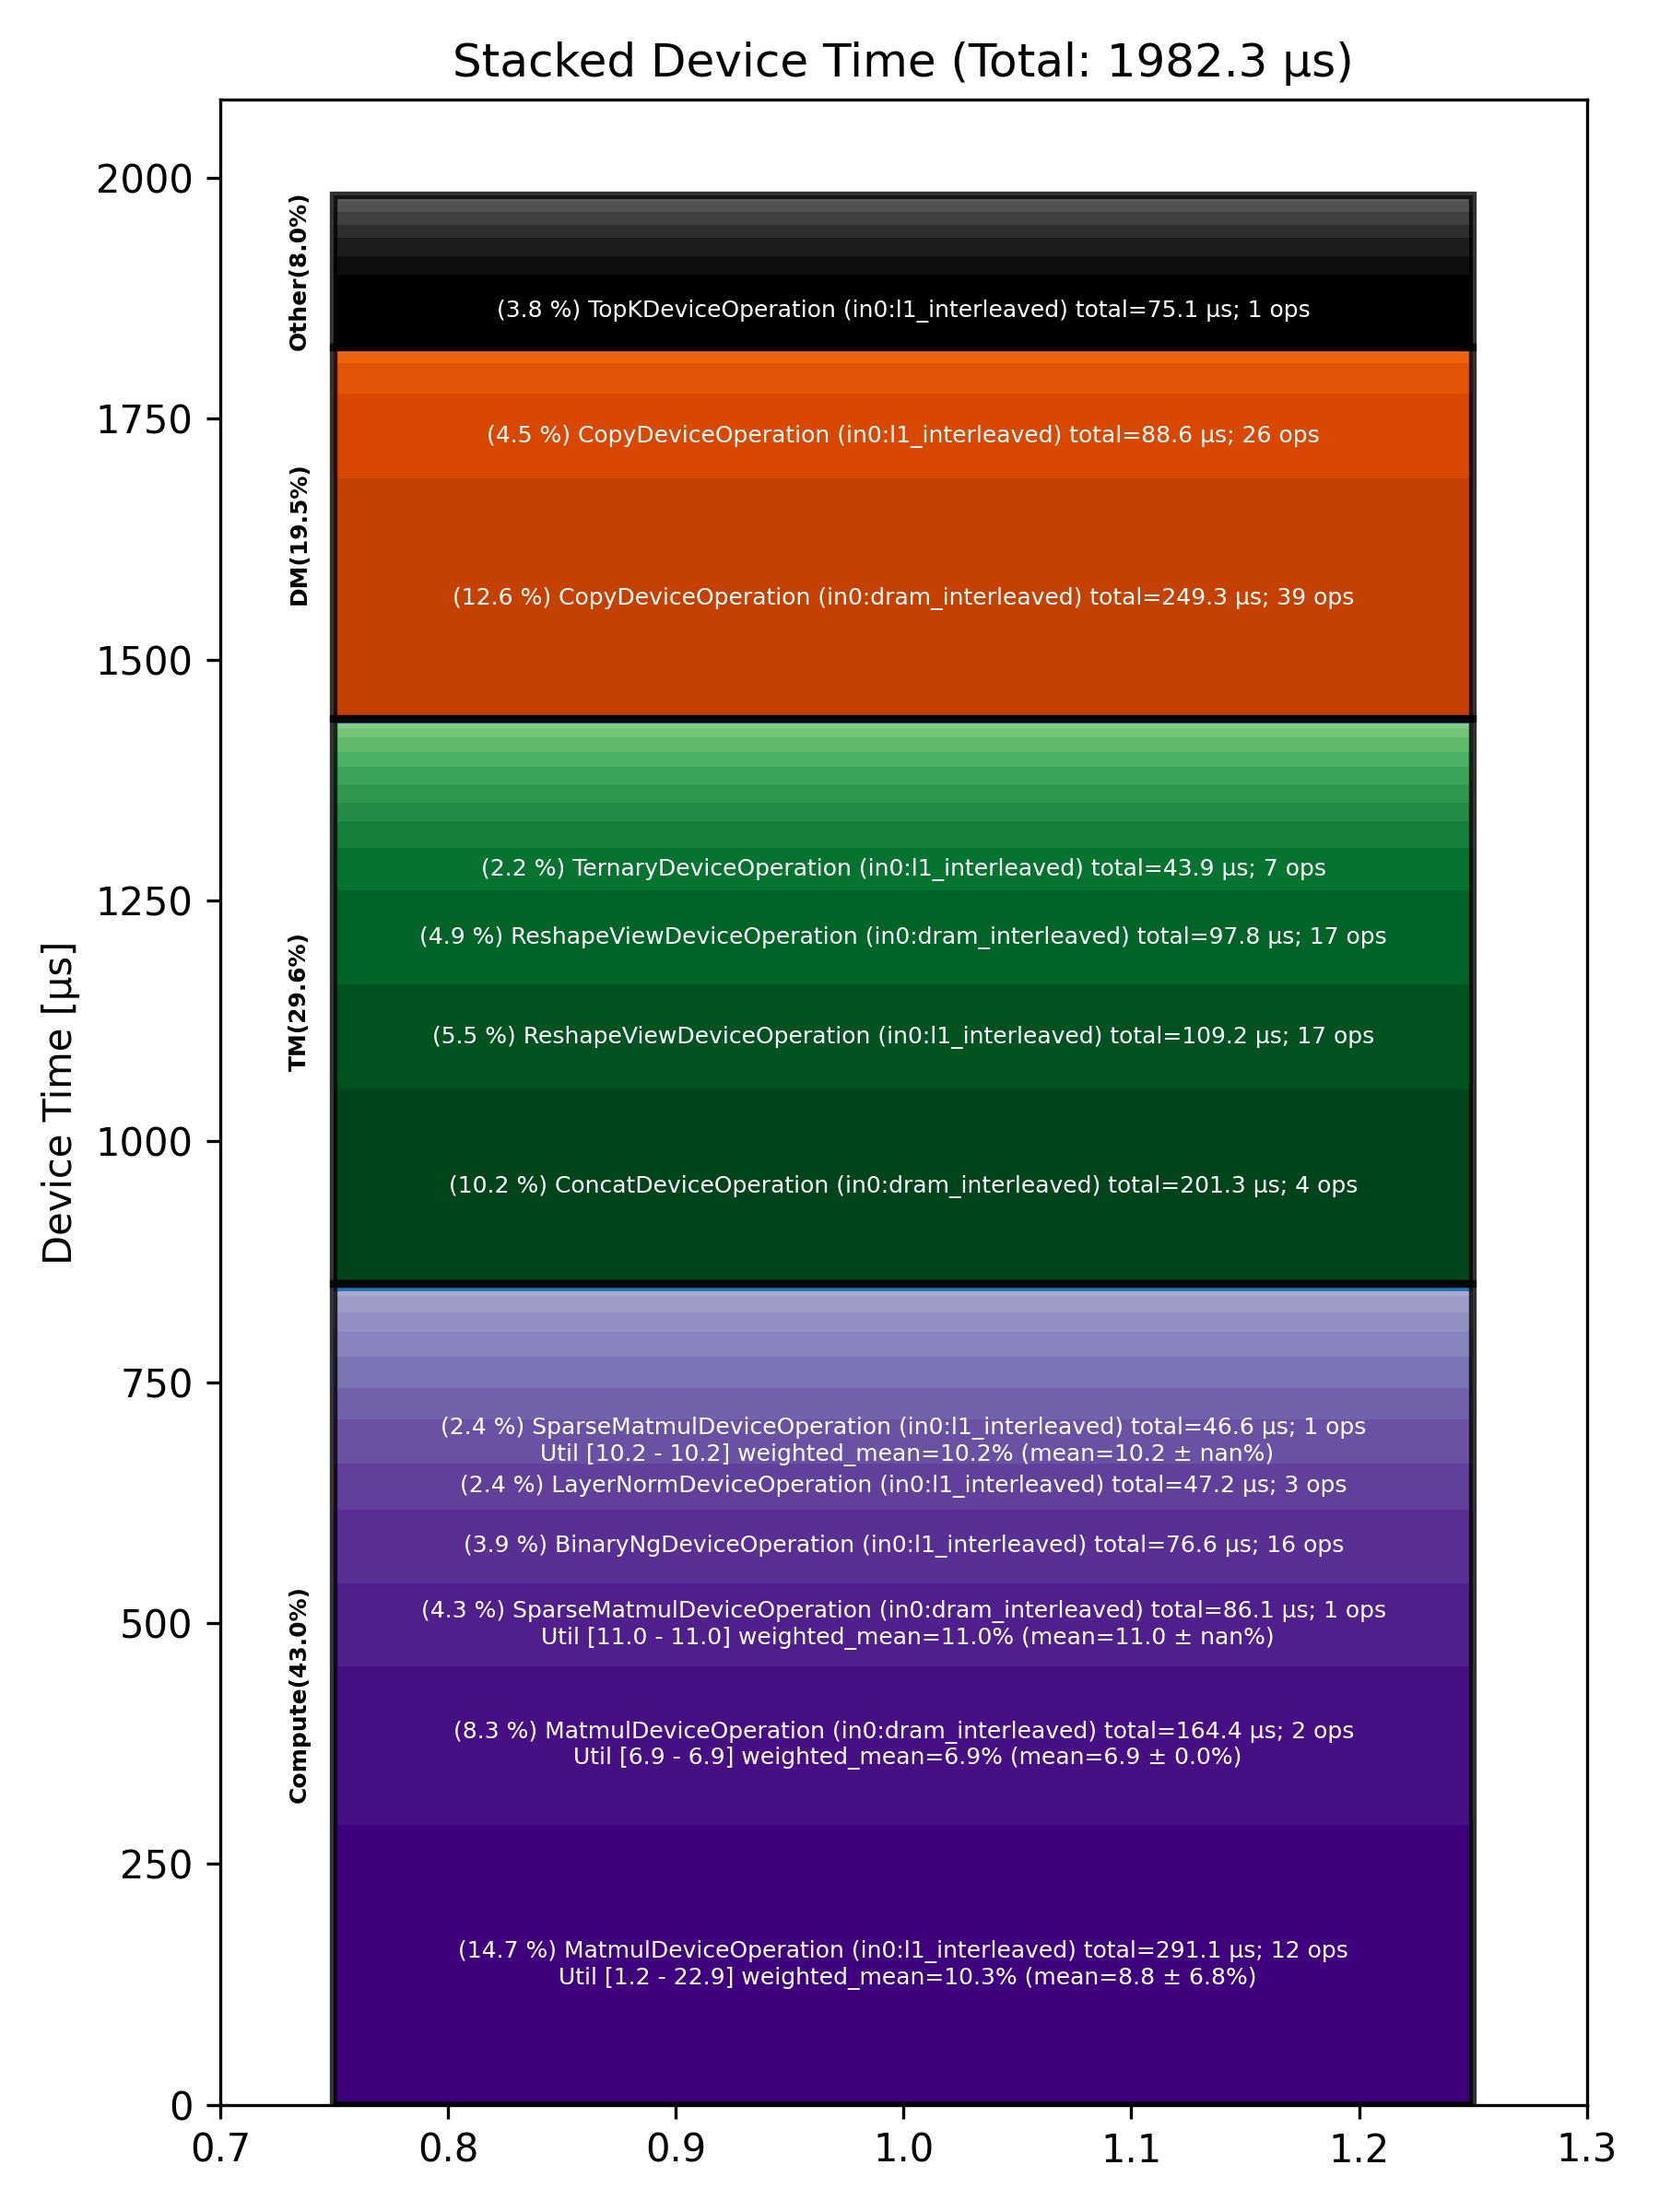

The file beside this chart, header and first rows:
Total % [%], Op Code, Device Time Sum [μs], Op Count, Op Category, Min FLOPs [%], Max FLOPs [%], Mean FLOPs [%], Std FLOPs [%], Weighted Mean FLOPs [%]
14.69, MatmulDeviceOperation (in0:l1_interleave…, 291.1, 12, Compute, 1.24, 22.94, 8.78, 6.77, 10.31
12.58, CopyDeviceOperation (in0:dram_interleave…, 249.3, 39, DM, , , , , 
10.16, ConcatDeviceOperation (in0:dram_interlea…, 201.3, 4, TM, , , , , 
8.29, MatmulDeviceOperation (in0:dram_interlea…, 164.4, 2, Compute, 6.86, 6.93, 6.90, 0.05, 6.90
5.51, ReshapeViewDeviceOperation (in0:l1_inter…, 109.2, 17, TM, , , , , 
4.93, ReshapeViewDeviceOperation (in0:dram_int…, 97.80, 17, TM, , , , , 
4.47, CopyDeviceOperation (in0:l1_interleaved), 88.62, 26, DM, , , , , 
4.34, SparseMatmulDeviceOperation (in0:dram_in…, 86.07, 1, Compute, 11.02, 11.02, 11.02, , 11.02
3.86, BinaryNgDeviceOperation (in0:l1_interlea…, 76.61, 16, Compute, , , , , 
3.79, TopKDeviceOperation (in0:l1_interleaved), 75.12, 1, Other, , , , , 
2.38, LayerNormDeviceOperation (in0:l1_interle…, 47.21, 3, Compute, , , , , 
2.35, SparseMatmulDeviceOperation (in0:l1_inte…, 46.61, 1, Compute, 10.17, 10.17, 10.17, , 10.17
2.22, TernaryDeviceOperation (in0:l1_interleav…, 43.91, 7, TM, , , , , 
1.63, LayerNormDeviceOperation (in0:dram_inter…, 32.31, 3, Compute, , , , , 
1.62, BinaryNgDeviceOperation (in0:dram_interl…, 32.05, 9, Compute, , , , , 
1.60, AllGatherDeviceOperation (in0:dram_inter…, 31.64, 4, DM, , , , , 
1.41, SliceDeviceOperation (in0:dram_interleav…, 28.05, 12, TM, , , , , 
1.30, ReduceDeviceOperation (in0:l1_interleave…, 25.78, 1, Compute, , , , , 
1.02, UnaryDeviceOperation (in0:dram_interleav…, 20.20, 5, Compute, , , , , 
0.97, LayerNormPostAllGatherDeviceOperation (i…, 19.27, 1, Other, , , , , 
0.97, FillPadDeviceOperation (in0:dram_interle…, 19.25, 4, TM, , , , , 
0.95, UntilizeWithUnpaddingDeviceOperation (in…, 18.79, 3, TM, , , , , 
0.94, LayerNormPreAllGatherDeviceOperation (in…, 18.64, 1, Other, , , , , 
0.92, TilizeWithValPaddingDeviceOperation (in0…, 18.25, 3, TM, , , , , 
0.86, UnaryDeviceOperation (in0:l1_interleaved…, 17.12, 7, Compute, , , , , 
0.79, TernaryDeviceOperation (in0:dram_interle…, 15.61, 2, TM, , , , , 
0.75, SliceDeviceOperation (in0:l1_interleaved…, 14.95, 12, TM, , , , , 
0.71, LayerNormPreAllGatherDeviceOperation (in…, 14.13, 1, Other, , , , , 
0.68, LayerNormPostAllGatherDeviceOperation (i…, 13.47, 1, Other, , , , , 
0.58, AllBroadcastDeviceOperation (in0:l1_inte…, 11.41, 2, Other, , , , , 
0.52, ReduceScatterDeviceOperation (in0:dram_i…, 10.38, 1, DM, , , , , 
0.50, FillPadDeviceOperation (in0:l1_interleav…, 10.00, 2, TM, , , , , 
0.30, AllGatherDeviceOperation (in0:l1_interle…, 5.96, 1, DM, , , , , 
0.27, SoftmaxDeviceOperation (in0:l1_interleav…, 5.42, 1, Compute, , , , , 
0.22, MorehSumOperation (in0:dram_interleaved), 4.41, 2, Other, , , , , 
0.22, PermuteDeviceOperation (in0:l1_interleav…, 4.37, 1, TM, , , , , 
0.21, ReduceDeviceOperation (in0:dram_interlea…, 4.24, 2, Compute, , , , , 
0.16, FastReduceNCDeviceOperation (in0:l1_inte…, 3.19, 1, Compute, , , , , 
0.15, ConcatDeviceOperation (in0:l1_interleave…, 3.01, 2, TM, , , , , 
0.09, UntilizeWithUnpaddingDeviceOperation (in…, 1.76, 2, TM, , , , , 
0.07, MeshPartitionDeviceOperation (in0:l1_int…, 1.43, 1, Other, , , , , 
